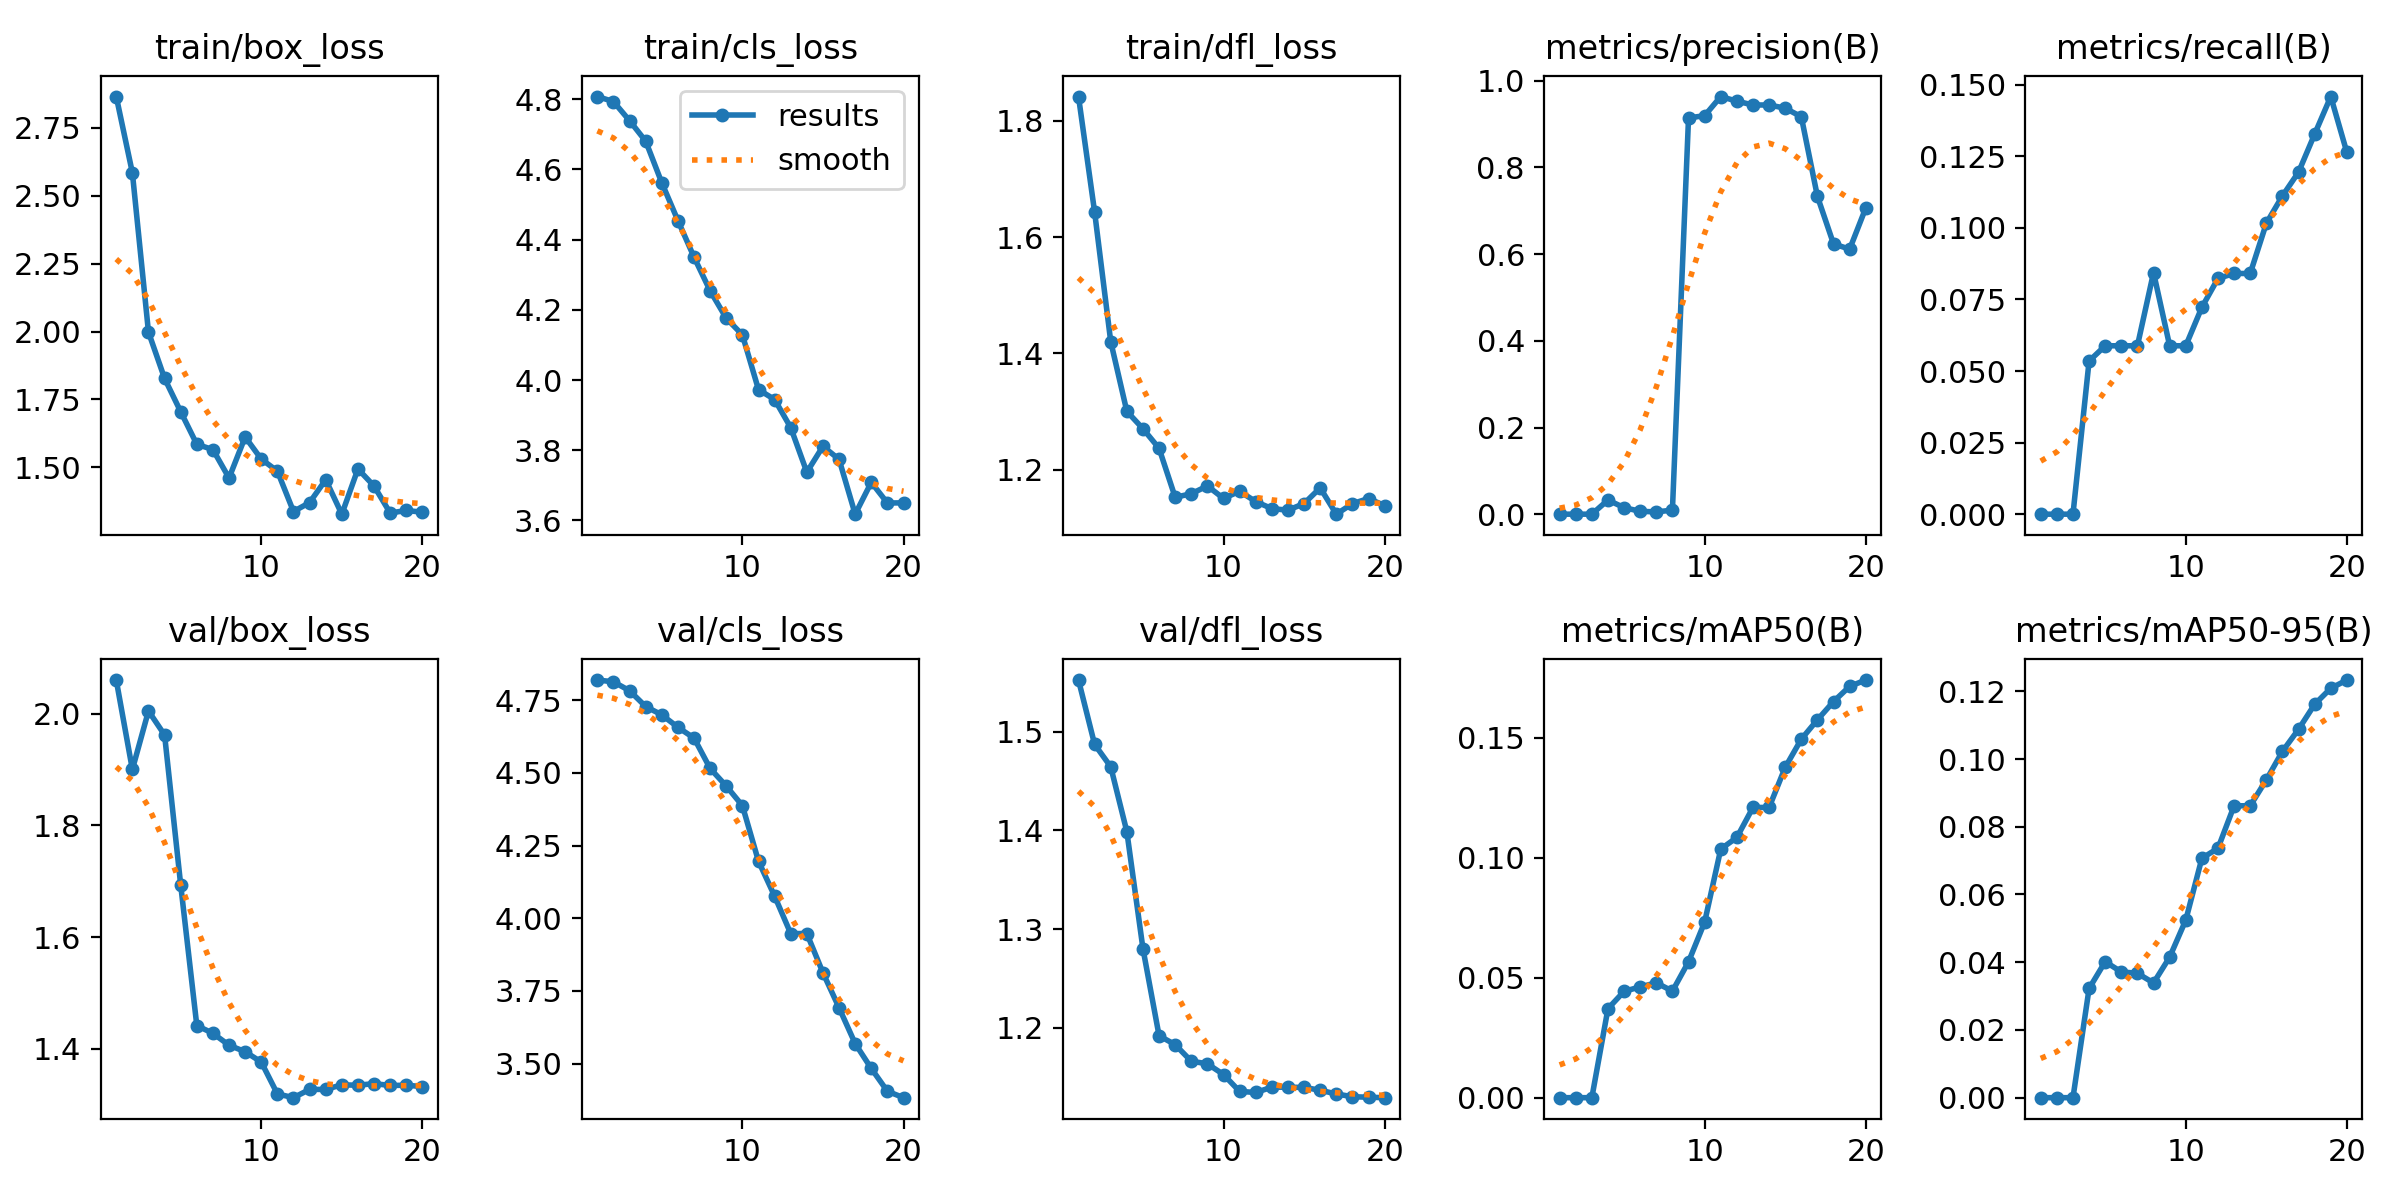

The table this chart was drawn from, first rows:
epoch, time, train/box_loss, train/cls_loss, train/dfl_loss, metrics/precision(B), metrics/recall(B), metrics/mAP50(B), metrics/mAP50-95(B), val/box_loss, val/cls_loss, val/dfl_loss, lr/pg0, lr/pg1, lr/pg2
1, 33.68, 2.866, 4.808, 1.842, 0, 0, 0, 0, 2.061, 4.82, 1.552, 2.856e-05, 2.856e-05, 2.856e-05
2, 50.31, 2.585, 4.793, 1.643, 0, 0, 0, 0, 1.9, 4.814, 1.487, 5.88169e-05, 5.88169e-05, 5.88169e-05
3, 65.87, 1.998, 4.739, 1.42, 0, 0, 0, 0, 2.005, 4.783, 1.464, 8.57752e-05, 8.57752e-05, 8.57752e-05
4, 82.1, 1.827, 4.681, 1.3, 0.03268, 0.05348, 0.03709, 0.03224, 1.962, 4.729, 1.399, 0.0001094, 0.0001094, 0.0001094
5, 111, 1.705, 4.562, 1.27, 0.01505, 0.05882, 0.04431, 0.04016, 1.693, 4.7, 1.28, 0.0001298, 0.0001298, 0.0001298
6, 138.4, 1.585, 4.454, 1.236, 0.00667, 0.05882, 0.04618, 0.03713, 1.441, 4.657, 1.192, 0.0001469, 0.0001469, 0.0001469
7, 165.5, 1.565, 4.35, 1.152, 0.00522, 0.05882, 0.04788, 0.03674, 1.428, 4.62, 1.183, 0.0001606, 0.0001606, 0.0001606
8, 198.4, 1.46, 4.254, 1.158, 0.00937, 0.0844, 0.04441, 0.03388, 1.406, 4.515, 1.166, 0.0001711, 0.0001711, 0.0001711
9, 227.1, 1.612, 4.176, 1.172, 0.9144, 0.05882, 0.05663, 0.04149, 1.395, 4.455, 1.164, 0.0001783, 0.0001783, 0.0001783
10, 256.7, 1.53, 4.129, 1.15, 0.9196, 0.05882, 0.07316, 0.05243, 1.376, 4.387, 1.153, 0.0001821, 0.0001821, 0.0001821
11, 285.7, 1.486, 3.973, 1.163, 0.9637, 0.07226, 0.1036, 0.07068, 1.319, 4.196, 1.136, 0.0001827, 0.0001827, 0.0001827
12, 312.8, 1.337, 3.945, 1.145, 0.953, 0.08234, 0.1085, 0.07366, 1.312, 4.076, 1.135, 0.00018, 0.00018, 0.00018
13, 340.1, 1.37, 3.865, 1.133, 0.9443, 0.08407, 0.121, 0.08619, 1.327, 3.947, 1.14, 0.0001739, 0.0001739, 0.0001739
14, 366.7, 1.454, 3.738, 1.13, 0.9443, 0.08407, 0.121, 0.08619, 1.327, 3.947, 1.14, 0.0001646, 0.0001646, 0.0001646
15, 393.6, 1.327, 3.811, 1.141, 0.9369, 0.1016, 0.1377, 0.09384, 1.335, 3.812, 1.14, 0.0001461, 0.0001461, 0.0001461
16, 420.3, 1.494, 3.774, 1.168, 0.917, 0.1112, 0.1494, 0.1023, 1.334, 3.692, 1.137, 0.0001226, 0.0001226, 0.0001226
17, 447.2, 1.431, 3.618, 1.123, 0.7332, 0.1195, 0.1575, 0.1088, 1.337, 3.569, 1.133, 9.9008e-05, 9.9008e-05, 9.9008e-05
18, 474.4, 1.332, 3.709, 1.141, 0.6236, 0.1328, 0.1651, 0.1162, 1.334, 3.483, 1.13, 7.5446e-05, 7.5446e-05, 7.5446e-05
19, 501.9, 1.341, 3.65, 1.15, 0.6116, 0.1459, 0.1714, 0.1209, 1.334, 3.405, 1.13, 5.1884e-05, 5.1884e-05, 5.1884e-05
20, 529.2, 1.334, 3.65, 1.138, 0.7066, 0.1263, 0.1741, 0.1233, 1.332, 3.383, 1.129, 2.8322e-05, 2.8322e-05, 2.8322e-05
